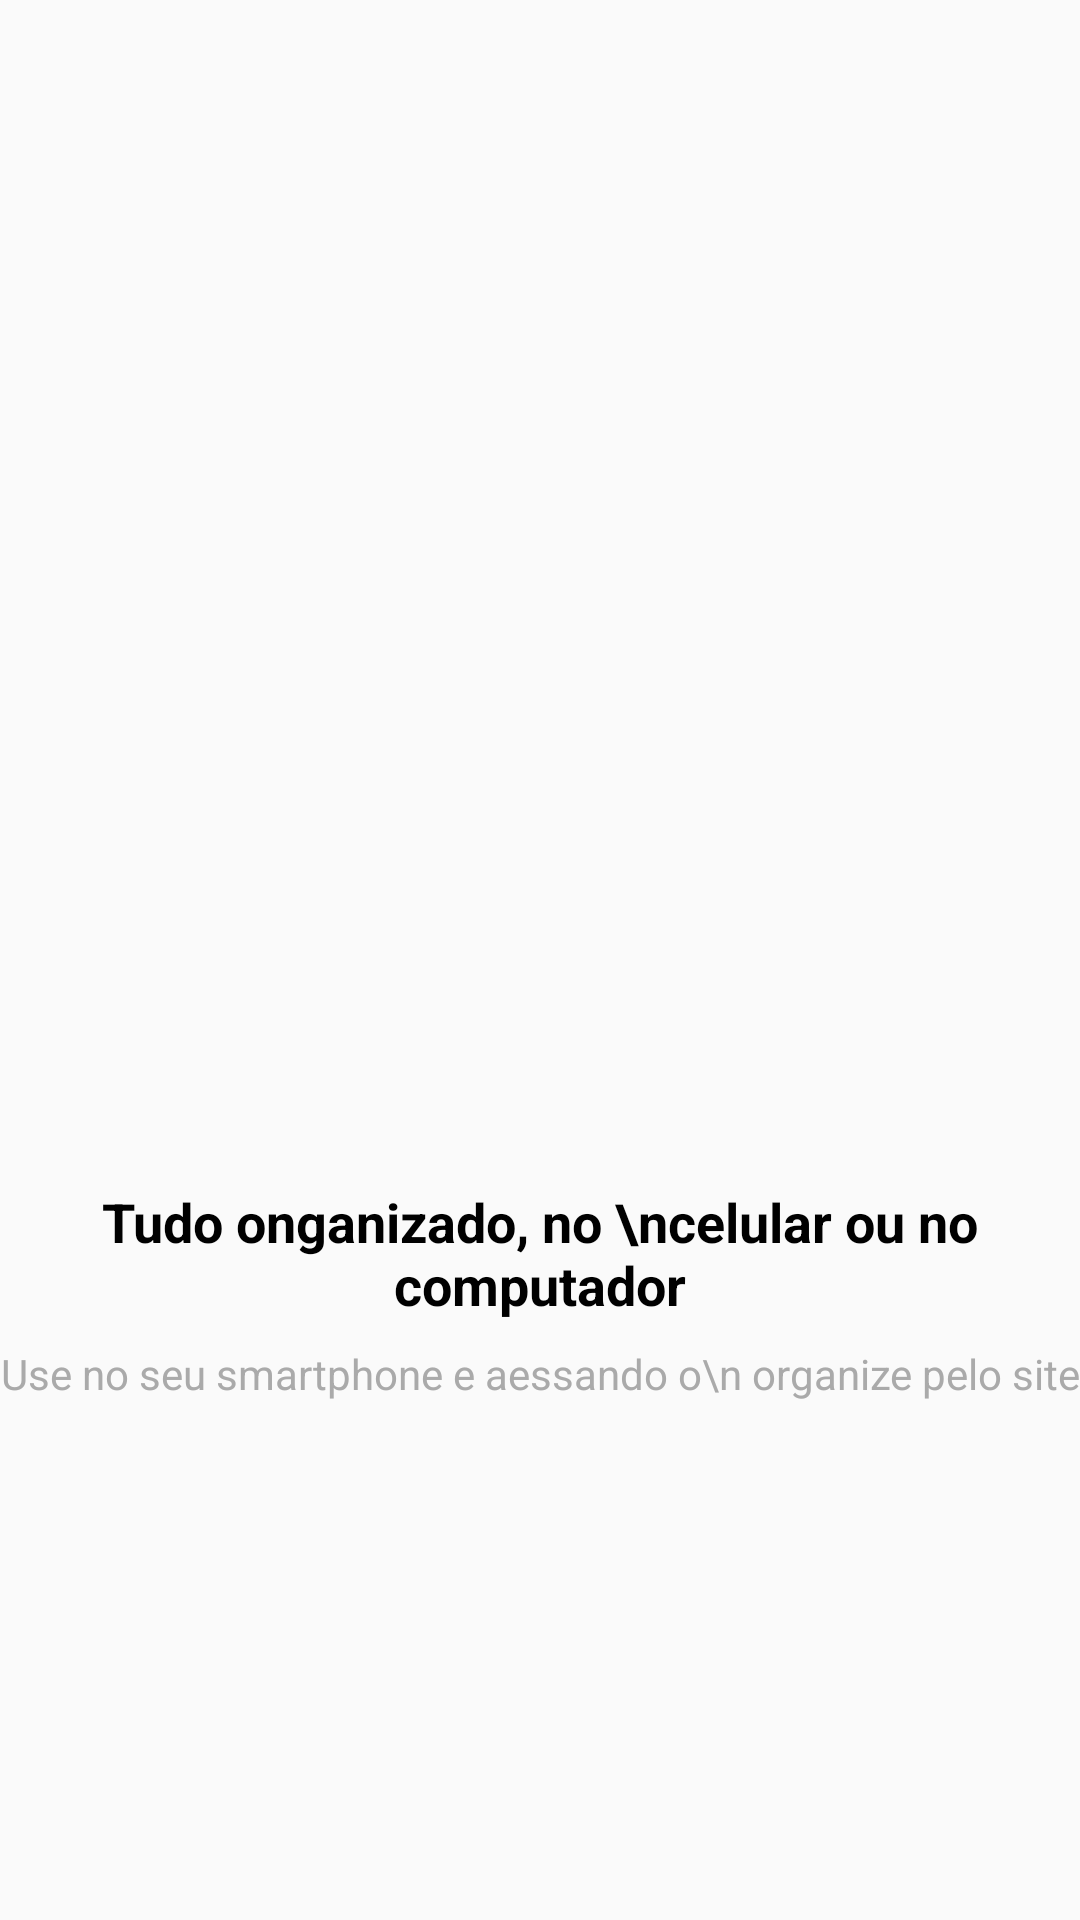

Layout XML and referenced resources for this Android screen:
<!-- AndroidManifest.xml: application theme AppTheme -->
<!-- res/layout/intro_4.xml -->
<?xml version="1.0" encoding="utf-8"?>
<androidx.constraintlayout.widget.ConstraintLayout xmlns:android="http://schemas.android.com/apk/res/android"
    xmlns:app="http://schemas.android.com/apk/res-auto"
    android:layout_width="match_parent"
    android:layout_height="match_parent">

    <ImageView
        android:id="@+id/imageView"
        android:layout_width="200dp"
        android:layout_height="200dp"
        android:layout_marginTop="179dp"
        android:layout_marginBottom="8dp"
        app:layout_constraintBottom_toTopOf="@+id/textView"
        app:layout_constraintEnd_toEndOf="parent"
        app:layout_constraintHorizontal_bias="0.5"
        app:layout_constraintStart_toStartOf="parent"
        app:layout_constraintTop_toTopOf="parent"
        app:srcCompat="@drawable/quatro" />

    <TextView
        android:id="@+id/textView"
        android:layout_width="wrap_content"
        android:layout_height="wrap_content"
        android:layout_marginTop="8dp"
        android:text="Tudo onganizado, no \ncelular ou no computador"
        android:textAlignment="center"
        android:textColor="@android:color/black"
        android:textSize="18sp"
        android:textStyle="bold"
        app:layout_constraintBottom_toTopOf="@+id/textView2"
        app:layout_constraintEnd_toEndOf="parent"
        app:layout_constraintHorizontal_bias="0.5"
        app:layout_constraintStart_toStartOf="parent"
        app:layout_constraintTop_toBottomOf="@+id/imageView" />

    <TextView
        android:id="@+id/textView2"
        android:layout_width="wrap_content"
        android:layout_height="wrap_content"
        android:layout_marginTop="8dp"
        android:text="Use no seu smartphone e aessando o\n organize pelo site"
        android:textAlignment="center"
        android:textColor="@android:color/darker_gray"
        app:layout_constraintEnd_toEndOf="parent"
        app:layout_constraintHorizontal_bias="0.5"
        app:layout_constraintStart_toStartOf="parent"
        app:layout_constraintTop_toBottomOf="@+id/textView" />
</androidx.constraintlayout.widget.ConstraintLayout>
<!-- resources referenced by this layout -->
<resources>
  <style name="AppTheme" parent="Theme.AppCompat.Light.DarkActionBar">
          
          <item name="colorPrimary">@color/colorPrimary</item>
          <item name="colorPrimaryDark">@color/colorPrimaryDark</item>
          <item name="colorAccent">@color/colorAccent</item>
      </style>
  <color name="colorPrimary">#01c7d2</color>
  <color name="colorPrimaryDark">#00b2bc</color>
  <color name="colorAccent">#ff706a</color>
  
      //Core Despesas
</resources>
